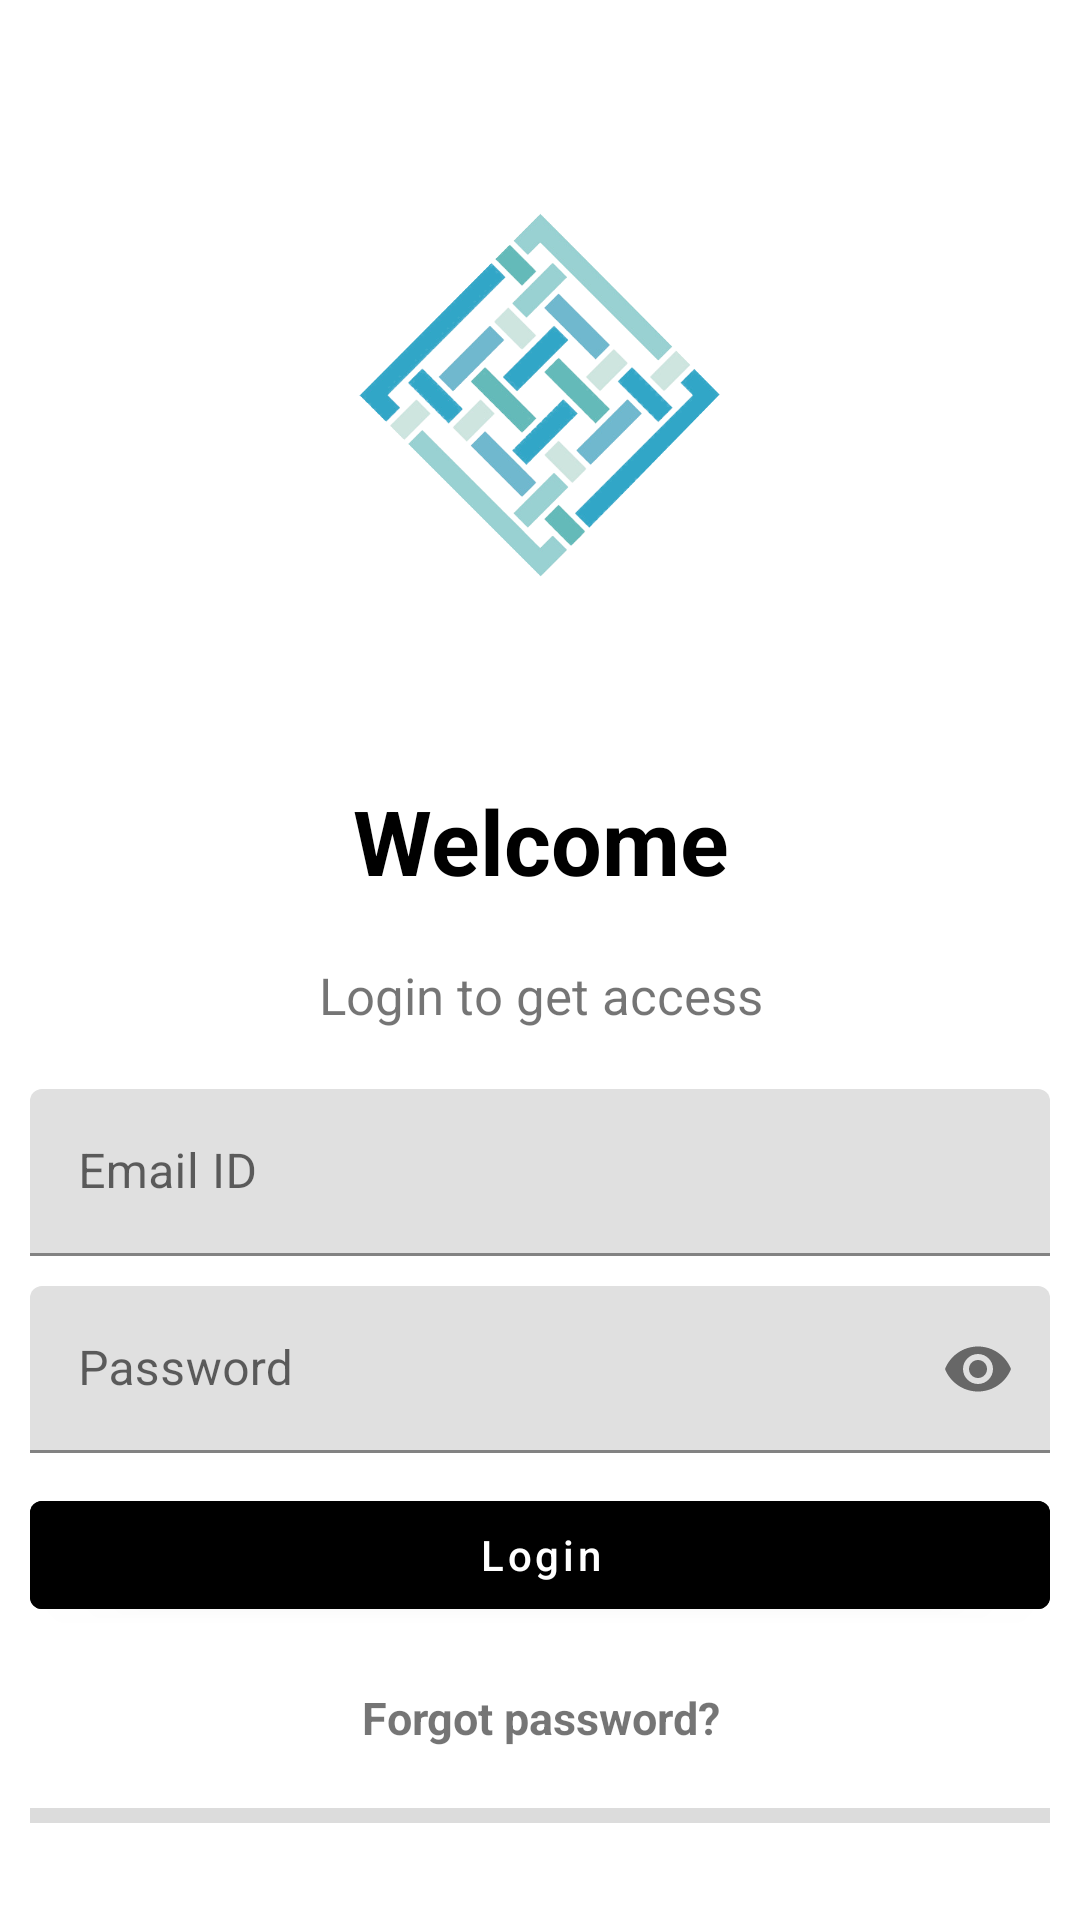

This screen was rendered from an Android layout file. Write that file and the resources it references.
<!-- AndroidManifest.xml: activity theme Theme.MaterialComponents.Light.NoActionBar -->
<!-- res/layout/activity_main.xml -->
<?xml version="1.0" encoding="utf-8"?>
<LinearLayout xmlns:app="http://schemas.android.com/apk/res-auto"
    xmlns:tools="http://schemas.android.com/tools"
    xmlns:android="http://schemas.android.com/apk/res/android"
    android:layout_width="match_parent"
    android:layout_height="match_parent"
    android:orientation="vertical"
    tools:context=".MainActivity"
    android:paddingLeft="10dp"
    android:paddingRight="10dp">

    <LinearLayout
        android:layout_width="match_parent"
        android:layout_height="wrap_content"
        android:layout_marginTop="30dp">
    <ImageView
        android:id="@+id/IvMainLogo"
        android:layout_gravity="left"
        android:layout_width="match_parent"
        android:src="@drawable/tmatrans"
        android:layout_height="200dp"/>
    </LinearLayout>

    <com.google.android.material.textview.MaterialTextView
        android:layout_width="match_parent"
        android:layout_height="wrap_content"
        android:layout_marginTop="30dp"
        android:gravity="center"
        android:text="Welcome"
        android:textColor="@color/black"
        android:textSize="30dp"
        android:textStyle="bold"/>
    <com.google.android.material.textview.MaterialTextView
        android:layout_width="match_parent"
        android:layout_height="wrap_content"
        android:gravity="center"
        android:paddingTop="20dp"
        android:paddingBottom="20dp"
        android:text="Login to get access"
        android:textSize="17dp"/>
    <LinearLayout
        android:layout_width="match_parent"
        android:layout_height="wrap_content"
        android:orientation="vertical">

        <com.google.android.material.textfield.TextInputLayout
            android:layout_width="match_parent"
            android:layout_height="wrap_content"
            android:hint="Email ID">
            <com.google.android.material.textfield.TextInputEditText
                android:layout_width="match_parent"
                android:id="@+id/TbEmailPhone"
                android:layout_height="wrap_content"
                android:inputType="text"/>
        </com.google.android.material.textfield.TextInputLayout>
        <com.google.android.material.textfield.TextInputLayout
            android:layout_width="match_parent"
            android:layout_marginTop="10dp"
            android:layout_height="wrap_content"
            android:hint="Password"
            app:passwordToggleEnabled="true">
            <com.google.android.material.textfield.TextInputEditText
                android:id="@+id/TbPasswordLogin"
                android:layout_width="match_parent"
                android:layout_height="wrap_content"
                android:inputType="textPassword"/>
        </com.google.android.material.textfield.TextInputLayout>
        <com.google.android.material.button.MaterialButton
            android:layout_width="match_parent"
            android:layout_height="wrap_content"
            android:layout_gravity="center"
            android:id="@+id/BtnLogin"
            android:text="Login"
            android:layout_marginTop="10dp"
            android:backgroundTint="@color/black"
            android:textAllCaps="false"/>
        <com.google.android.material.textview.MaterialTextView
            android:id="@+id/TvForgotPassword"
            android:layout_width="match_parent"
            android:layout_height="wrap_content"
            android:gravity="center"
            android:paddingTop="20dp"
            android:textStyle="bold"
            android:text="Forgot password?"
            android:textSize="15dp"/>
        <com.google.android.material.internal.BaselineLayout
            android:layout_width="350dp"
            android:layout_gravity="center"
            android:layout_marginTop="20dp"
            android:layout_height="5dp"
            android:background="@color/gray"
            android:outlineSpotShadowColor="@color/black"
            android:outlineAmbientShadowColor="@color/black"/>
        <ProgressBar
            android:id="@+id/progressBar"
            style="?android:attr/progressBarStyle"
            android:layout_width="wrap_content"
            android:layout_gravity="center"
            android:layout_height="wrap_content"
            android:visibility="invisible"/>
    </LinearLayout>

</LinearLayout>
<!-- resources referenced by this layout -->
<resources>
  <color name="black">#FF000000</color>
  <color name="gray">#DCDCDC</color>
  <!-- drawable tmatrans: png bitmap (drawable-v24, 272225 bytes) -->
</resources>
